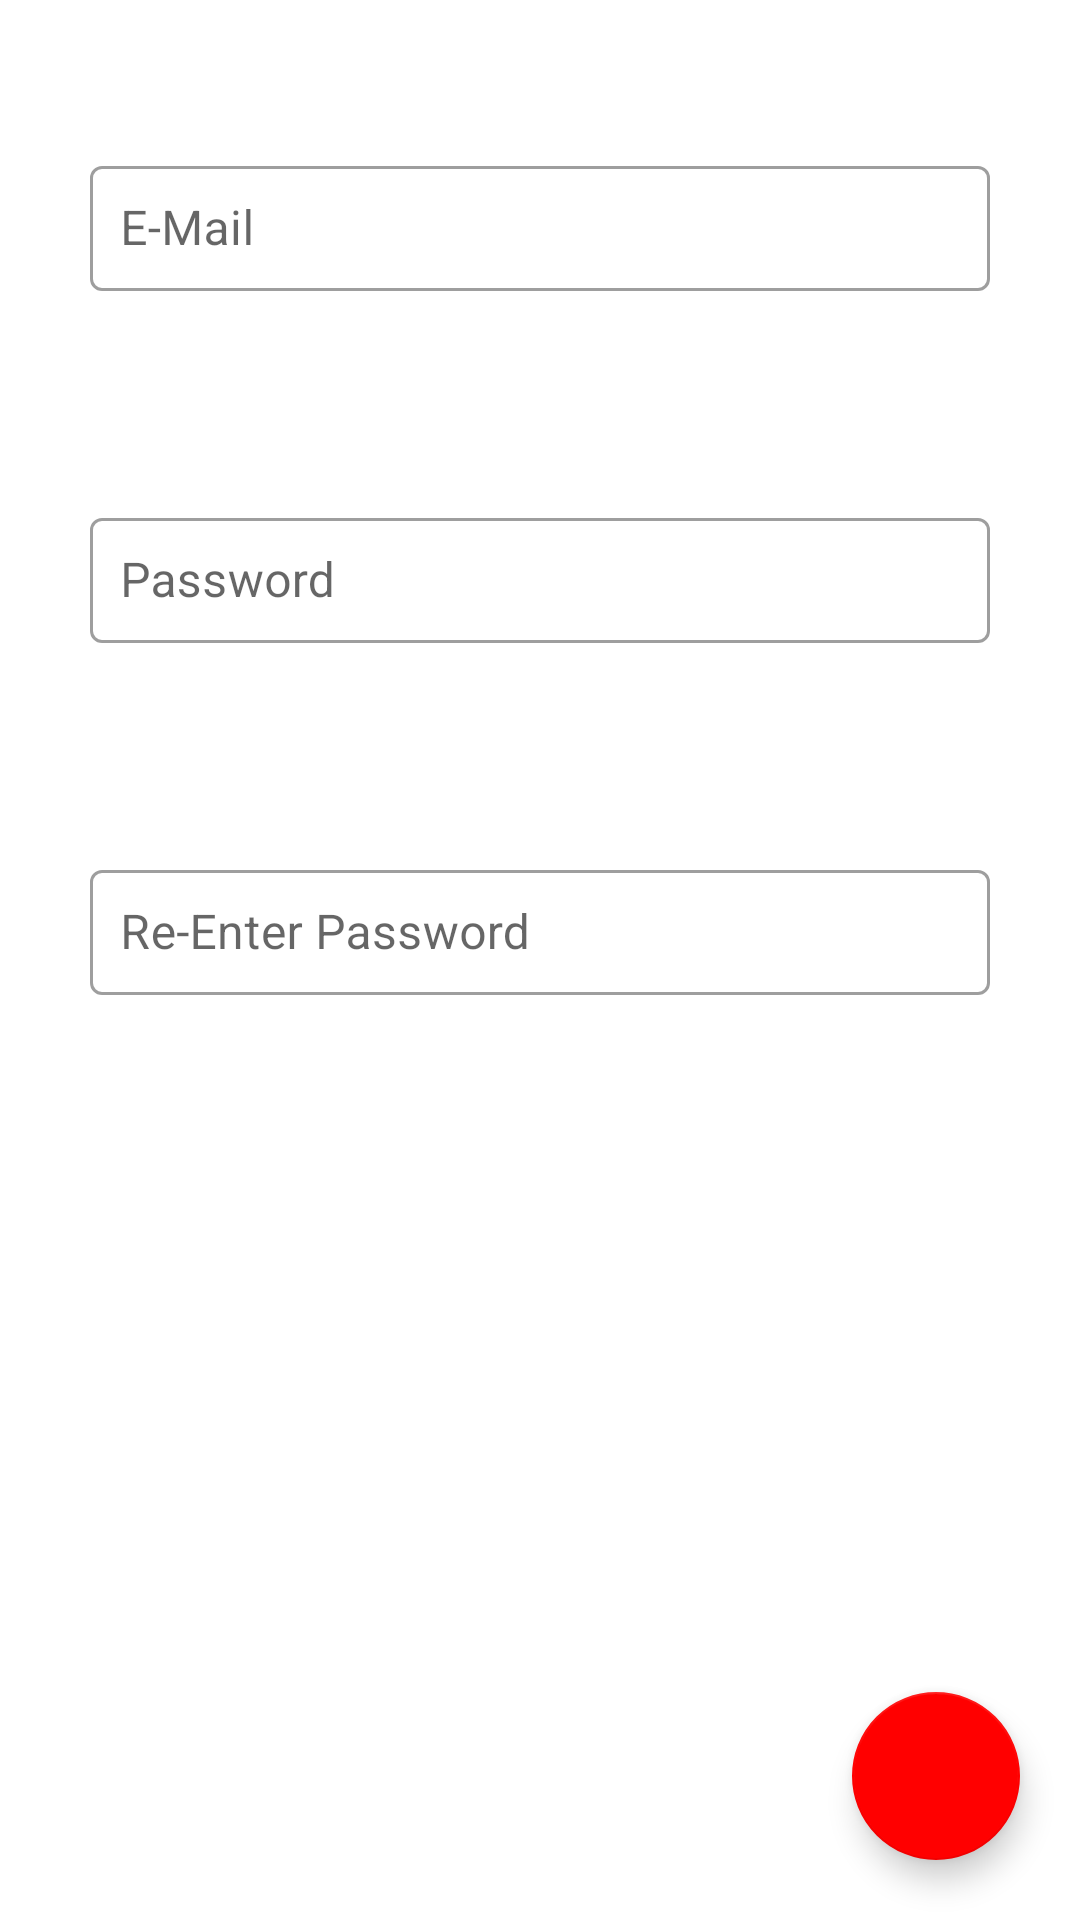

Layout XML and referenced resources for this Android screen:
<!-- AndroidManifest.xml: application theme AppTheme -->
<!-- res/layout/activity_register.xml -->
<?xml version="1.0" encoding="utf-8"?>
<androidx.coordinatorlayout.widget.CoordinatorLayout xmlns:android="http://schemas.android.com/apk/res/android"
    xmlns:app="http://schemas.android.com/apk/res-auto"
    xmlns:tools="http://schemas.android.com/tools"
    android:layout_width="match_parent"
    android:layout_height="match_parent"
    tools:context=".settings.RegisterActivity">

    <RelativeLayout
        android:layout_width="match_parent"
        android:layout_height="match_parent">

        <ProgressBar
            android:id="@+id/registerBar"
            android:layout_width="150dp"
            android:layout_height="150dp"
            android:visibility="gone"
            android:layout_centerInParent="true"/>
        <com.google.android.material.textfield.TextInputLayout
            android:id="@+id/editEmailLayout"
            android:layout_width="300dp"
            android:layout_marginTop="50dp"
            android:layout_centerHorizontal="true"
            android:layout_height="wrap_content"
            style="@style/Widget.MaterialComponents.TextInputLayout.OutlinedBox"
            app:errorEnabled="true">
            <com.google.android.material.textfield.TextInputEditText
                android:id="@+id/editEmail"
                android:ems="10"
                android:inputType="text"
                android:padding="10dp"
                android:layout_width="match_parent"
                android:layout_height="wrap_content"
                android:hint="@string/text_email"/>
        </com.google.android.material.textfield.TextInputLayout>
        <com.google.android.material.textfield.TextInputLayout
            android:id="@+id/editPasswordLayout"
            android:layout_below="@+id/editEmailLayout"
            android:layout_width="300dp"
            android:layout_marginTop="50dp"
            android:layout_centerHorizontal="true"
            android:layout_height="wrap_content"
            style="@style/Widget.MaterialComponents.TextInputLayout.OutlinedBox"
            app:errorEnabled="true">
            <com.google.android.material.textfield.TextInputEditText
                android:id="@+id/editPassword"
                android:ems="10"
                android:inputType="textPassword"
                android:padding="10dp"
                android:layout_width="match_parent"
                android:layout_height="wrap_content"
                android:hint="@string/text_password"/>
        </com.google.android.material.textfield.TextInputLayout>
        <com.google.android.material.textfield.TextInputLayout
            android:id="@+id/editPasswordValidLayout"
            android:layout_below="@id/editPasswordLayout"
            android:layout_width="300dp"
            android:layout_marginTop="50dp"
            android:layout_centerHorizontal="true"
            android:layout_height="wrap_content"
            style="@style/Widget.MaterialComponents.TextInputLayout.OutlinedBox"
            app:errorEnabled="true">
            <com.google.android.material.textfield.TextInputEditText
                android:id="@+id/editPasswordValid"
                android:ems="10"
                android:inputType="textPassword"
                android:padding="10dp"
                android:layout_width="match_parent"
                android:layout_height="wrap_content"
                android:hint="@string/text_password_valid"/>
        </com.google.android.material.textfield.TextInputLayout>
    </RelativeLayout>
    <com.google.android.material.floatingactionbutton.FloatingActionButton
        android:layout_width="wrap_content"
        android:layout_height="wrap_content"
        app:fabSize="normal"
        android:id="@+id/btn_register"
        app:srcCompat="@drawable/ic_check"
        android:layout_gravity="bottom|end"
        android:layout_margin="20dp"
        app:backgroundTint="@color/colorPrimary" />
</androidx.coordinatorlayout.widget.CoordinatorLayout>
<!-- resources referenced by this layout -->
<resources>
  <color name="colorPrimary">#FF0000</color>
  <string name="text_email">E-Mail</string>
  <string name="text_password">Password</string>
  <string name="text_password_valid">Re-Enter Password</string>
  <style name="AppTheme" parent="Theme.MaterialComponents.DayNight.DarkActionBar">
          <item name="colorPrimary">@color/colorPrimary</item>
          <item name="colorPrimaryDark">@color/colorPrimaryDark</item>
          <item name="colorAccent">@color/colorAccent</item>
      </style>
  <color name="colorPrimaryDark">#FF0000</color>
  <color name="colorAccent">#FF0000</color>
</resources>
